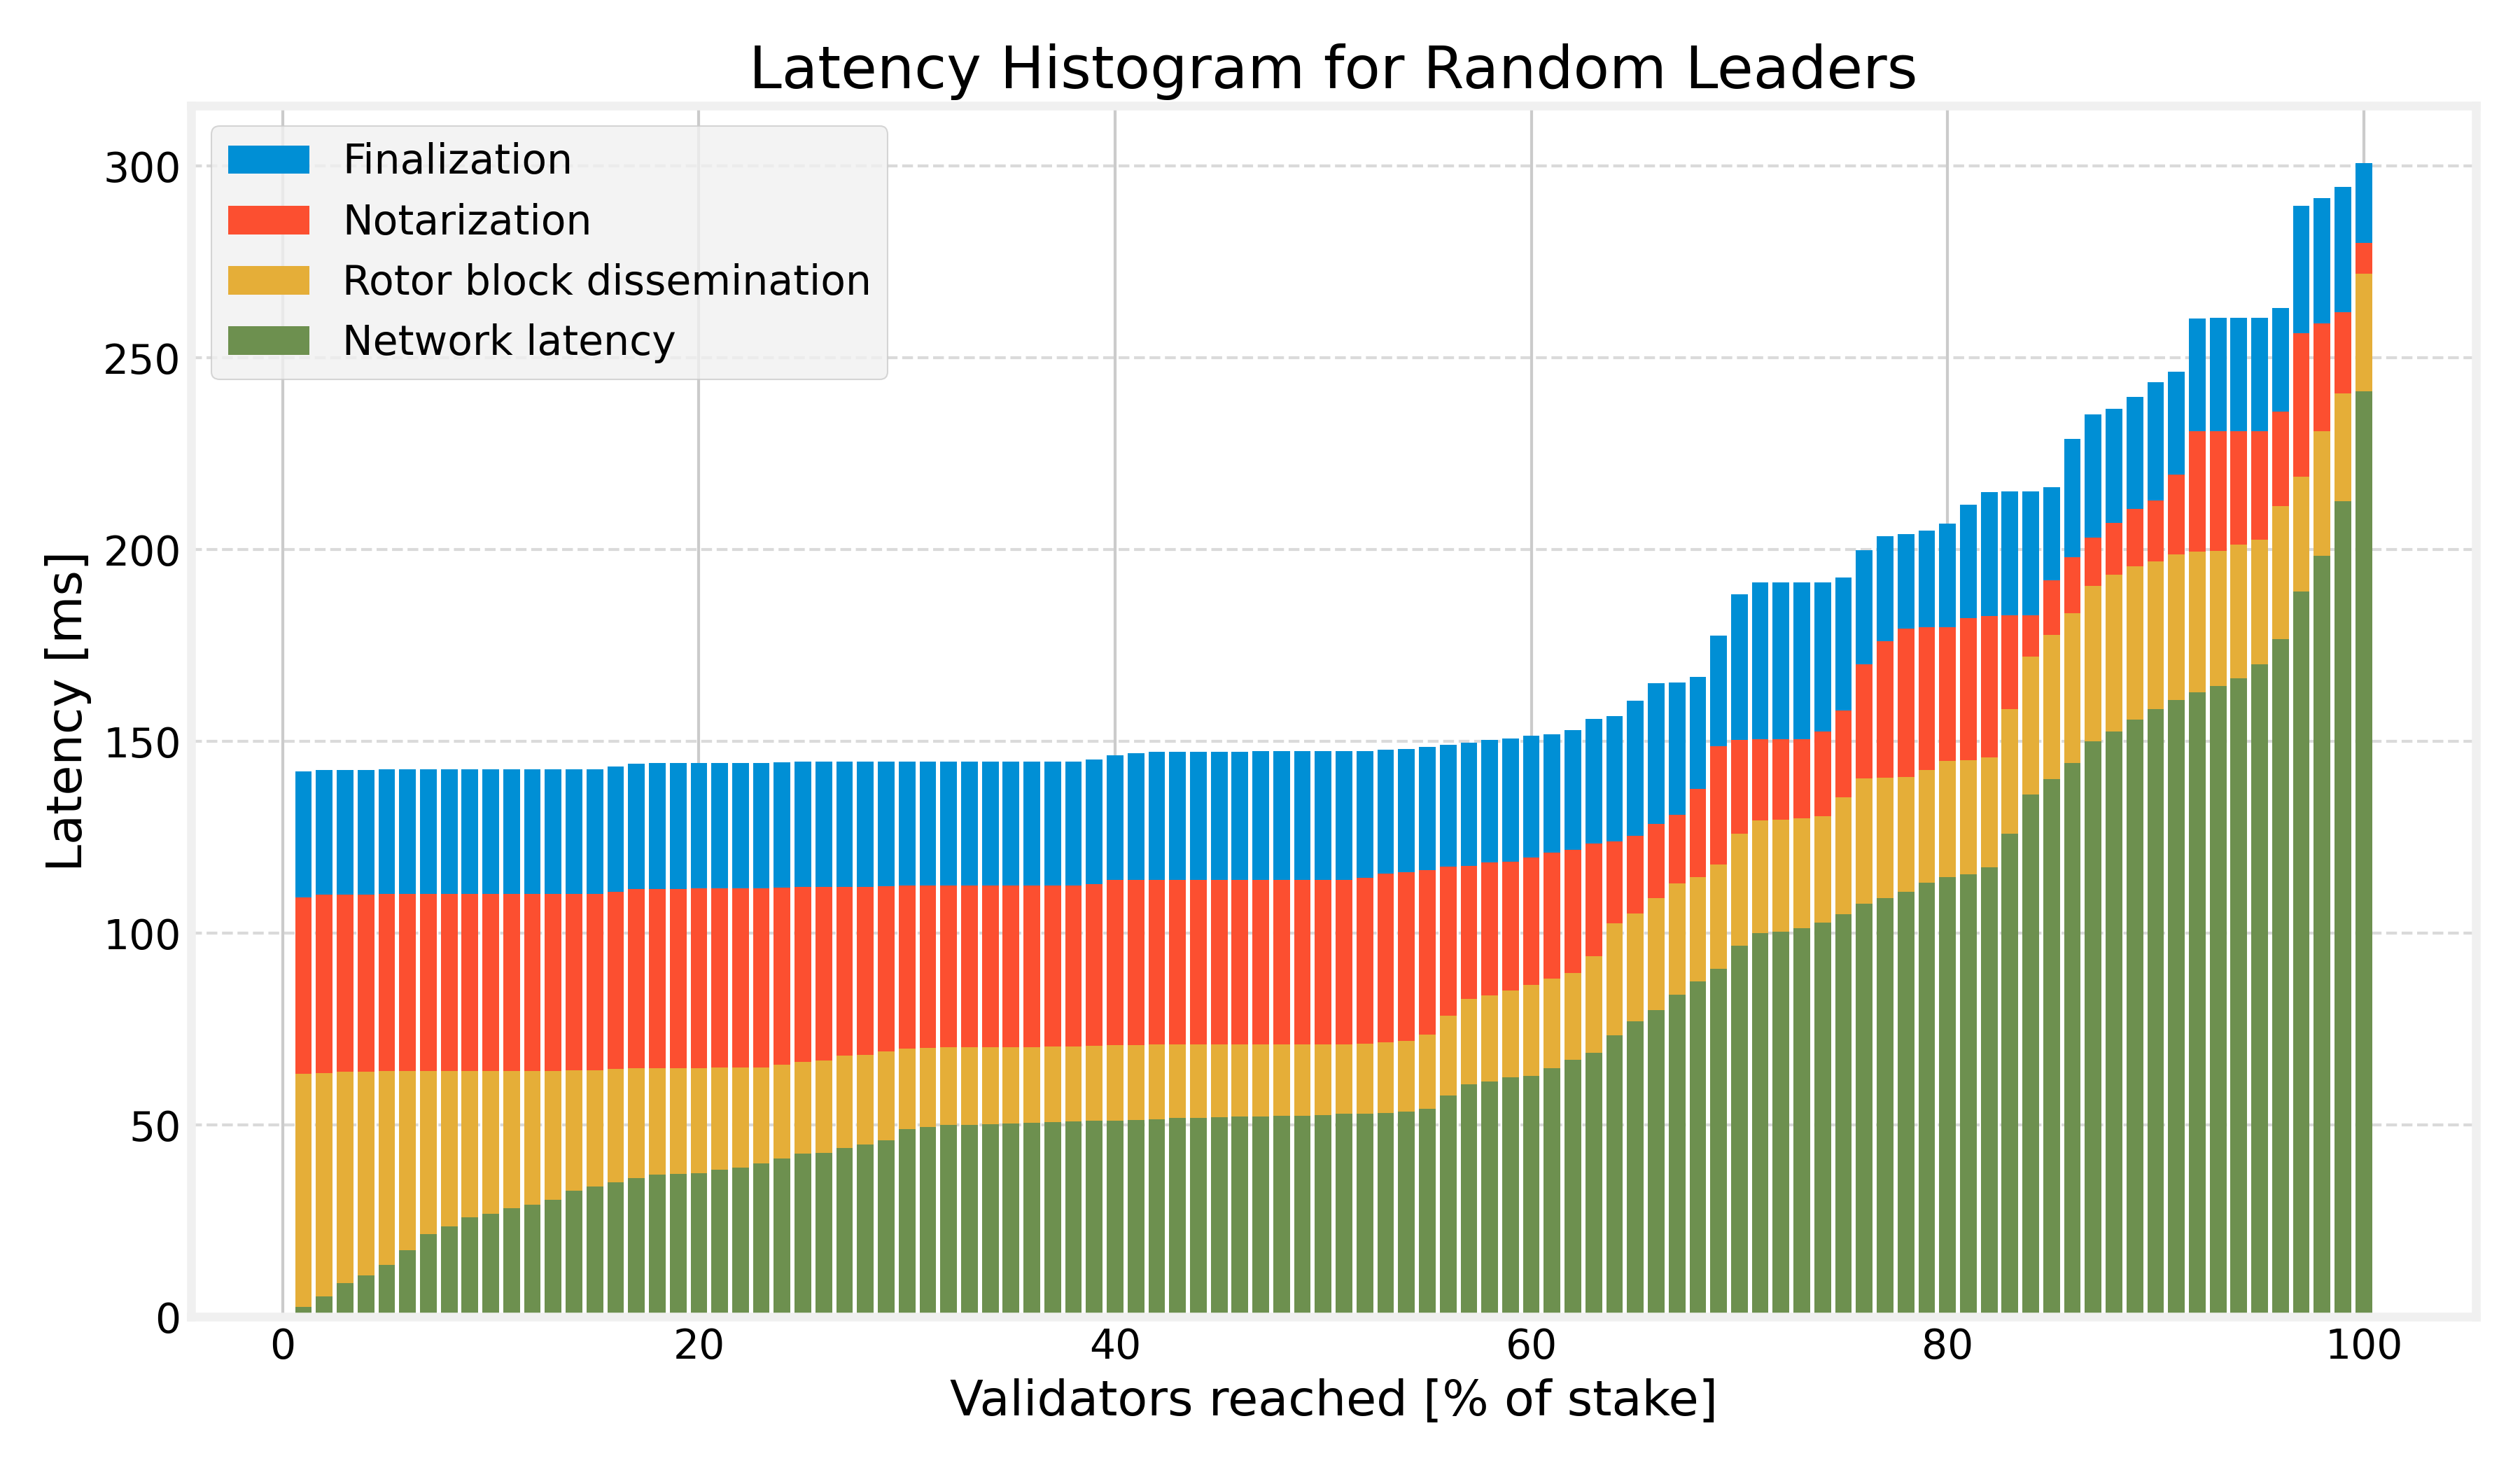

Write the Python code that produced this figure.
# Copyright (c) Anza Technology, Inc.
# SPDX-License-Identifier: Apache-2.0

import matplotlib as mpl
import matplotlib.pyplot as plt
import pandas as pd

# Stake distribution to use in the underlying dataset.
# Currently available: solana, sui, 5hubs, stock_exchanges
STAKE_DISTRIBUTION = 'solana'
# Sampling strategy to use in the underlying dataset.
# Currently available: uniform, stake_weighted, fa1, turbine, decaying_acceptance
SAMPLING = 'fa1'
# Number of data/total shreds to use in the underlying dataset.
# Currently available combinations: 32/64, 32/80, 32/96, 32/320, 64/128, 128/256, 256/512
DATA_SHREDS = 32
TOTAL_SHREDS = 64

LABELS = {
    'direct': 'Network latency',
    'rotor': 'Rotor block dissemination',
    'notar': 'Notarization',
    'final': 'Finalization',
    'fast_final': 'Fast-finalization',
    'slow_final': 'Slow-finalization',
}

CITIES = []
if STAKE_DISTRIBUTION == 'solana':
    CITIES = [
        'Westpoort',
        'Frankfurt',
        'London',
        'Zurich',
        'New York City',
        'Los Angeles',
        'Tokyo',
        'Singapore',
        'Cape Town',
        'Buenos Aires',
    ]
elif STAKE_DISTRIBUTION == 'sui':
    CITIES = [
        'Los Angeles',
        'Dublin',
        'London',
        'Paris',
        'Frankfurt',
        'Singapore',
        'Tokyo',
    ]
elif STAKE_DISTRIBUTION == '5hubs':
    CITIES = [
        'San Francisco',
        'New York City',
        'London',
        'Shanghai',
        'Tokyo',
    ]
elif STAKE_DISTRIBUTION == 'stock_exchanges':
    CITIES = [
        'Toronto',
        'New York City',
        'Westpoort',
        'Taipei',
        'Pune',
        'Shanghai',
        'Hong Kong',
        'Tokyo',
    ]

def city_name_to_print(city):
    if city == 'Westpoort':
        return 'Amsterdam'
    else:
        return city

# general plotting style settings
plt.rc('axes', axisbelow=True)
plt.rcParams.update({'font.size': 14, 'axes.titlesize': 18, 'axes.labelsize': 16})
plt.style.use('fivethirtyeight')

# load data frame from CSV
file_path = f'./data/output/simulations/latency/{STAKE_DISTRIBUTION}-{SAMPLING}-{DATA_SHREDS}-{TOTAL_SHREDS}.csv'
df = pd.read_csv(file_path)

# print average finalization latencies
print('final', df['final'].mean())
print('fast final', df['fast_final'].mean())
print('slow final', df['slow_final'].mean())

# average of averages (finalization types only)
plt.figure(figsize=(12, 7))
metrics = ['final', 'slow_final', 'fast_final']
for metric in reversed(metrics):
    plt.bar(df['percentile'], df[metric], label=LABELS[metric], alpha=0.5)

plt.title(f'Latency Histogram for Random Leaders')
plt.xlabel('Validators reached [% of stake]')
plt.ylabel('Latency [ms]')
plt.legend()
plt.grid(True, axis='y', linestyle='--', alpha=0.7)
plt.tight_layout()
plt.savefig(f'./data/output/simulations/latency/latency_histogram_final_only.png', dpi=300)

# average of averages (all stages)
fig = plt.figure(figsize=(12, 7))
fig.patch.set_facecolor('white')
fig.gca().set_facecolor('white')
metrics = ['direct', 'rotor', 'notar', 'final']
for metric in reversed(metrics):
    plt.bar(df['percentile'], df[metric], label=LABELS[metric])

plt.title(f'Latency Histogram for Random Leaders')
plt.xlabel('Validators reached [% of stake]')
plt.ylabel('Latency [ms]')
plt.legend()
plt.grid(True, axis='y', linestyle='--', alpha=0.7)
plt.tight_layout()
plt.savefig(f'./data/output/simulations/latency/latency_histogram.png', dpi=300)

# individual city plots
for city in CITIES:
    file_path = f'./data/output/simulations/latency/{city}/{STAKE_DISTRIBUTION}-{SAMPLING}-{DATA_SHREDS}-{TOTAL_SHREDS}.csv'
    df = pd.read_csv(file_path)

    fig = plt.figure(figsize=(12, 7))
    fig.patch.set_facecolor('white')
    fig.gca().set_facecolor('white')
    metrics = ['direct', 'rotor', 'notar', 'final']
    for metric in reversed(metrics):
        plt.bar(df['percentile'], df[metric], label=LABELS[metric])

    cityname = city_name_to_print(city)
    plt.title(f'Latency Histogram for Leader in {cityname}')
    plt.xlabel('Validators reached [% of stake]')
    plt.ylabel('Latency [ms]')
    plt.legend()
    plt.grid(True, axis='y', linestyle='--', alpha=0.7)
    plt.tight_layout()
    city_filename = cityname.lower().replace(' ', '_')
    plt.savefig(f'./data/output/simulations/latency/latency_histogram_{city_filename}.png', dpi=300)

# individual city plots (fancy)
mpl.rcParams.update(mpl.rcParamsDefault)
plt.style.use('dark_background')
for city in CITIES:
    file_path = f'./data/output/simulations/latency/{city}/{STAKE_DISTRIBUTION}-{SAMPLING}-{DATA_SHREDS}-{TOTAL_SHREDS}.csv'
    df = pd.read_csv(file_path)
    df['percentile'] = df['percentile'] - 0.5

    fig = plt.figure(figsize=(12, 7))
    fig.patch.set_alpha(0.0)
    plt.bar(df['percentile'], df['final'], label='Alpenglow Finalization', color='#00FFA3')
    plt.bar(df['percentile'], df['direct'], label='Direct Network Delay', color='#138BFF')

    cityname = city_name_to_print(city)
    # plt.title(f'Latency Histogram for Leader in {cityname}')
    # plt.xlabel('Validators reached [% of stake]')
    # plt.ylabel('Latency [ms]')
    # plt.legend()
    plt.grid(True, axis='y', linestyle='--', alpha=0.7)
    plt.tight_layout()
    city_filename = cityname.lower().replace(' ', '_')
    plt.savefig(f'./data/output/simulations/latency/fancy_latency_histogram_{city_filename}.png', dpi=300, transparent=True)
    plt.close()
